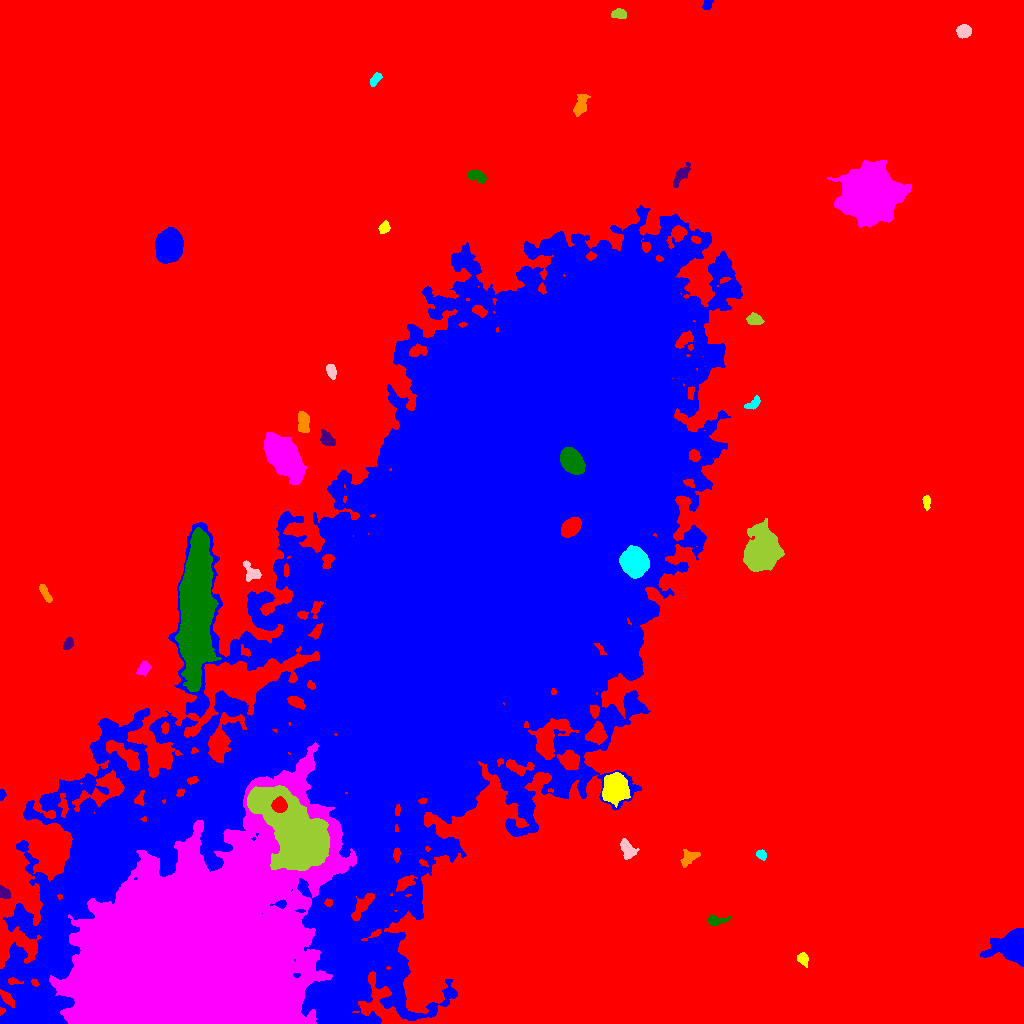

The table this chart was drawn from, first rows:
ID, X, Y, A, B, theta, total_flux, mu_max, mu_median, mu_mean, R_fwhm, R_e, R10, R90, x_start, x_end, y_start, y_end, area, greylevel
0, 532.9, 530.3, 306.2, 281.9, -0.8905, 6326757, 34.0, 8.0, 8.656, 158.7, 250.4, 98.43, 397.9, 0, 1023, 0, 1023, 730896, 8.656
1, 1015, 76.34, 7.52, 7.339, -1.193, 14388, 60.0, 11.0, 15.62, 7.247, 7.569, 2.877, 12.7, 980, 1023, 57, 95, 921, 34.62
2, 802.9, 64.54, 3.254, 2.339, -1.187, 916.0, 15.0, 6.0, 7.213, 4.146, 3.478, 1.382, 5.499, 797, 808, 56, 71, 127, 28.21
3, 191.5, 56.99, 59.31, 42.46, 0.6183, 1038689, 166.0, 16.0, 24.79, 21.31, 49.79, 16.39, 92.28, 49, 356, 0, 281, 41896, 61.79
4, 714.7, 103, 4.424, 2.275, 0.02316, 749.0, 13.0, 4.0, 4.567, 3.742, 3.523, 1.382, 5.89, 708, 731, 98, 108, 164, 23.57
5, 3.671, 131.7, 3.743, 2.016, -0.7842, 371.0, 9.0, 3.0, 3.118, 2.877, 3.09, 1.128, 5.046, 0, 10, 125, 138, 119, 25.12
6, 689.1, 166, 5.094, 2.839, 0.6611, 751.0, 9.0, 3.0, 3.7, 4.514, 4.184, 1.596, 6.864, 680, 700, 156, 174, 203, 22.7
7, 761.3, 168.5, 2.434, 1.753, -0.6267, 266.0, 9.0, 3.0, 2.891, 2.394, 2.585, 0.9772, 4.222, 756, 766, 163, 174, 92, 22.89
8, 627, 174, 5.105, 3.123, -1.196, 1215, 10.0, 5.0, 5.26, 6.383, 4.82, 1.954, 7.464, 620, 639, 164, 185, 231, 23.26
9, 295.2, 188.1, 25.56, 10.68, -0.8915, 77998, 119.0, 12.0, 19.23, 9.39, 14.51, 4.886, 28.2, 247, 329, 153, 238, 4057, 72.23
10, 279.3, 218.6, 3.451, 3.345, -1.268, 1555, 15.0, 7.0, 7.512, 5.614, 4.406, 1.784, 6.84, 271, 287, 211, 227, 207, 86.51
11, 1.594, 228.8, 2.583, 1.41, 1.512, 288.0, 10.0, 4.0, 4.645, 3.038, 2.257, 0.7979, 3.656, 0, 6, 223, 234, 62, 23.65
12, 615.2, 235.2, 6.444, 5.403, 1.511, 13730, 57.0, 16.0, 19.7, 7.464, 7.356, 2.877, 12.26, 602, 630, 216, 251, 697, 42.7
13, 144, 355.3, 3.437, 2.51, 0.8127, 584.0, 10.0, 4.0, 3.817, 4.184, 3.613, 1.382, 5.809, 136, 151, 347, 362, 153, 22.82
14, 196.3, 415.7, 31.08, 6.53, 1.531, 107161, 91.0, 19.0, 24.69, 14.58, 17.54, 6.457, 29.51, 175, 221, 332, 496, 4341, 50.69
15, 68.09, 379.4, 2.843, 1.883, 0.994, 459.0, 12.0, 4.0, 4.33, 3.338, 2.877, 1.128, 4.652, 63, 73, 374, 386, 106, 25.33
16, 44.67, 431.1, 5.315, 1.787, -1.062, 514.0, 7.0, 3.0, 3.62, 4.583, 3.742, 1.493, 5.917, 39, 52, 421, 439, 142, 24.62
17, 634.5, 461.1, 5.993, 5.333, -1.297, 24367, 98.0, 26.0, 33.2, 8.117, 7.159, 2.821, 11.79, 619, 649, 445, 478, 734, 89.2
18, 251, 450.6, 5.34, 3.471, -0.9534, 665.0, 10.0, 3.0, 3.122, 3.523, 4.442, 1.493, 7.024, 243, 261, 442, 463, 213, 24.12
19, 762.6, 471.3, 8.967, 7.2, 1.244, 25656, 60.0, 12.0, 18.26, 10.36, 9.474, 3.742, 16.29, 743, 784, 452, 505, 1405, 37.26
20, 570.9, 496, 4.683, 3.413, 0.7608, 5904, 47.0, 16.0, 17.95, 5.863, 5.109, 2.034, 8.253, 561, 581, 486, 506, 329, 128.9
21, 474.7, 460.7, 185.8, 74.17, 0.9327, 5407631, 152.0, 15.0, 23.11, 59.91, 115.3, 39.21, 220.6, 0, 742, 0, 818, 233994, 40.11
22, 926.4, 521.3, 3.435, 1.7, -1.508, 395.0, 8.0, 3.5, 3.95, 3.989, 3.038, 1.262, 4.787, 922, 930, 513, 528, 100, 22.95
23, 284.2, 566.5, 11.85, 5.691, -0.9193, 30700, 57.0, 19.0, 22.15, 12.19, 10.49, 4.222, 16.87, 263, 307, 539, 591, 1386, 43.15
24, 571.3, 563.2, 5.993, 4.303, -0.9498, 12805, 60.0, 21.0, 23.89, 7.858, 6.507, 2.646, 10.45, 560, 585, 549, 576, 536, 132.9
25, 327.2, 583.4, 3.795, 2.558, -0.7131, 487.0, 9.0, 2.0, 2.618, 3.338, 3.656, 1.262, 5.971, 320, 335, 577, 594, 186, 22.62
26, 303.3, 601.6, 5.402, 2.541, -1.495, 1604, 14.0, 7.0, 6.884, 6.358, 4.754, 1.871, 7.203, 298, 309, 591, 612, 233, 32.88
27, 752.4, 619, 4.265, 2.141, 0.5282, 461.0, 8.0, 3.5, 3.492, 4.583, 3.478, 1.382, 5.528, 744, 760, 614, 628, 132, 26.49
28, 331.4, 651.8, 3.6, 2.055, -1.231, 572.0, 9.0, 4.0, 4.333, 4.334, 3.478, 1.382, 5.412, 326, 336, 644, 659, 132, 25.33
29, 754.6, 703.5, 3.526, 2.563, -0.2439, 633.0, 8.0, 4.0, 3.86, 5.202, 3.827, 1.596, 5.944, 746, 764, 699, 711, 164, 32.86
30, 290.7, 717.1, 8.831, 6.333, 0.4848, 16822, 53.0, 9.0, 13.91, 8.538, 8.253, 3.192, 14.47, 273, 323, 700, 736, 1209, 32.91
31, 169, 777.4, 7.468, 5.438, 1.251, 22602, 68.0, 23.0, 26.97, 9.69, 8.176, 3.29, 13.13, 155, 183, 760, 796, 838, 44.97
32, 384.2, 795.8, 2.957, 2.321, 1.019, 426.0, 8.0, 4.0, 3.672, 4.478, 3.385, 1.262, 5.14, 378, 390, 790, 803, 116, 22.67
33, 869.3, 828.1, 10.76, 10.45, 0.9375, 139976, 216.0, 22.0, 42.78, 11.16, 12.01, 4.583, 23.21, 827, 911, 796, 863, 3272, 61.78
34, 476.9, 847.4, 5.154, 2.558, -0.3895, 725.0, 7.0, 4.0, 3.94, 5.89, 4.514, 1.784, 6.723, 468, 486, 840, 853, 184, 25.94
35, 681.1, 848.8, 5.928, 2.234, 0.9354, 662.0, 8.0, 3.0, 3.065, 4.583, 4.146, 1.596, 6.933, 673, 690, 836, 861, 216, 22.06
36, 580.5, 918.5, 5.482, 2.667, 1.274, 989.0, 9.0, 4.0, 4.155, 5.47, 4.583, 1.871, 7.313, 573, 590, 907, 929, 238, 23.16
37, 375.3, 944.2, 3.727, 1.832, 0.8948, 450.0, 9.0, 4.0, 3.814, 3.742, 3.29, 1.262, 5.171, 370, 382, 937, 951, 118, 24.81
38, 963.7, 992.4, 3.269, 2.897, 0.2973, 1880, 25.0, 10.0, 10.39, 4.583, 3.989, 1.596, 6.257, 956, 971, 985, 999, 181, 29.39
39, 619.8, 1010, 3.3, 2.161, -0.08328, 772.0, 13.0, 5.0, 5.554, 4.107, 3.385, 1.382, 5.382, 611, 626, 1005, 1015, 139, 25.55
40, 460, 946, 28.29, 25.92, 1.01, 460943, 179.0, 14.0, 25.58, 15.16, 30.79, 9.997, 59.07, 381, 537, 856, 1023, 18018, 43.58
41, 707.1, 1019, 2.843, 2.018, 0.9929, 451.0, 9.0, 6.0, 5.067, 4.146, 3.038, 1.262, 4.478, 702, 713, 1014, 1023, 89, 24.07
